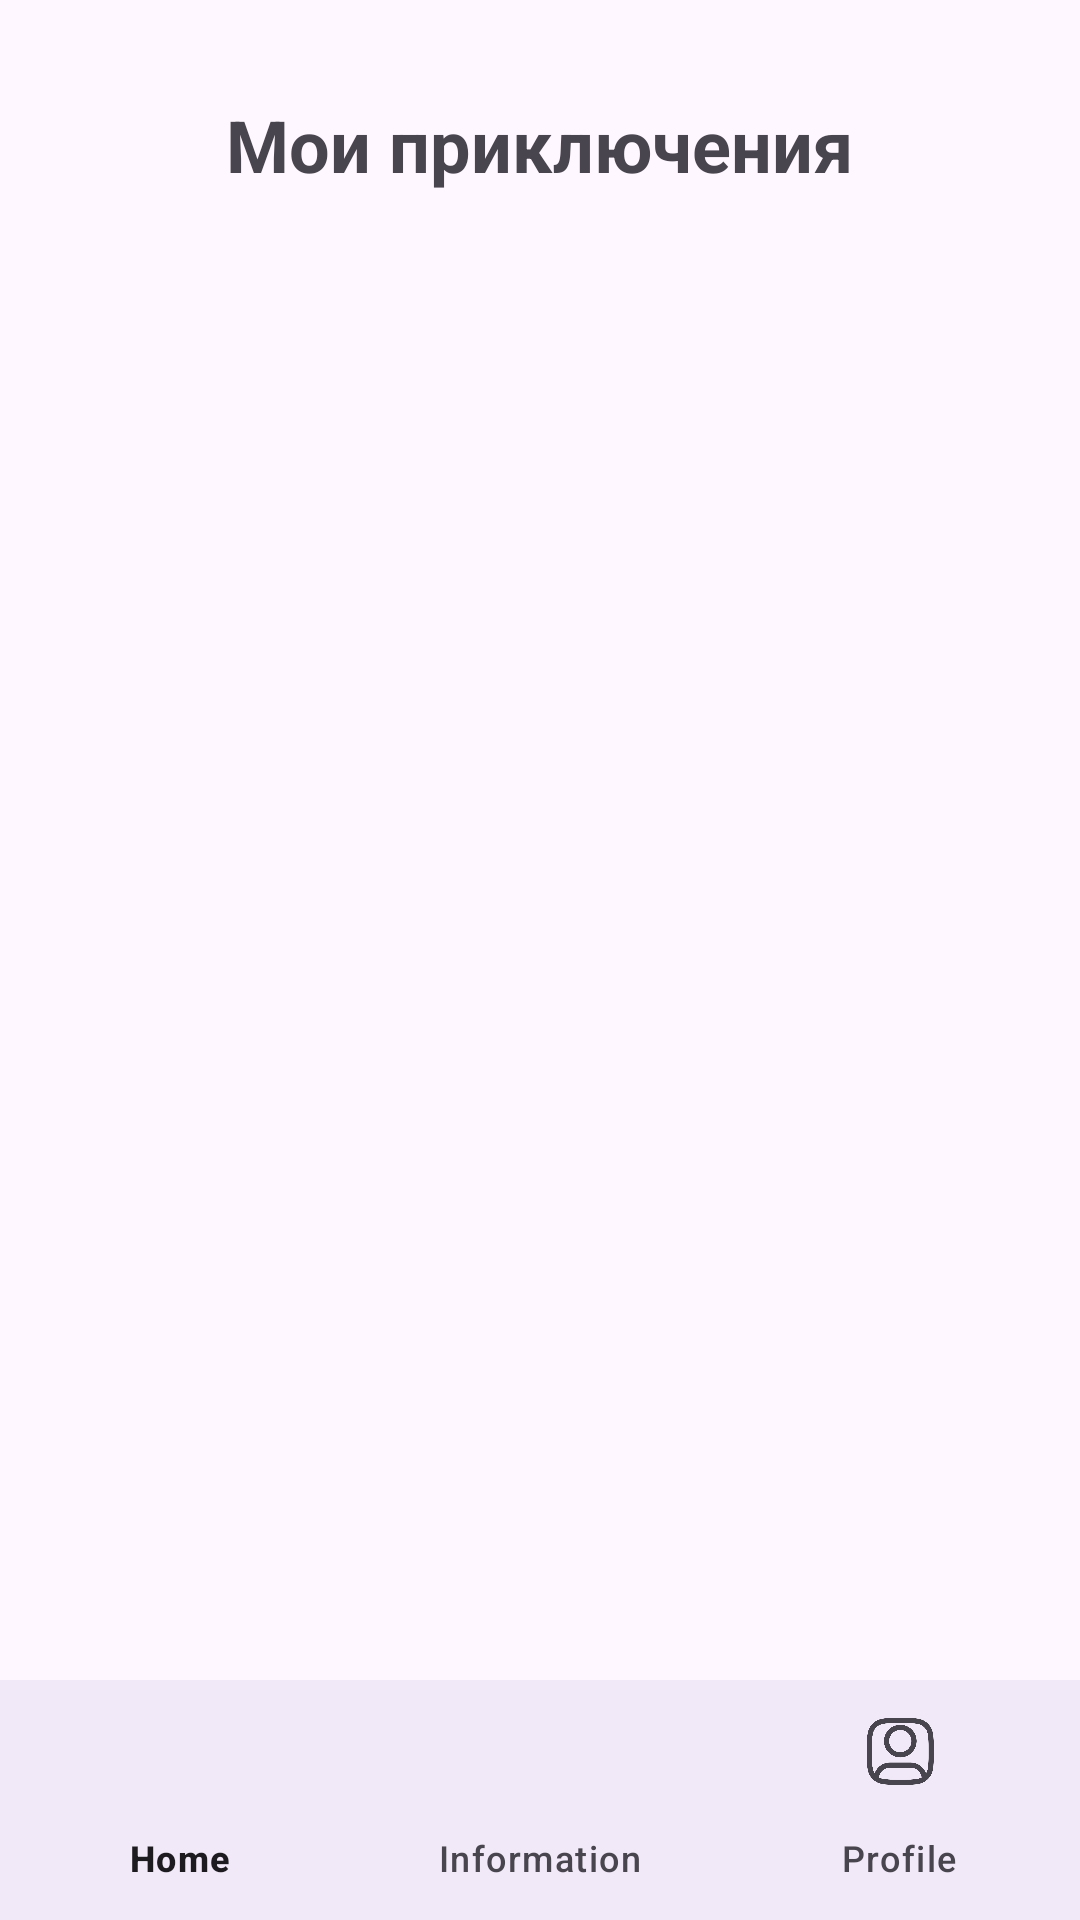

Reconstruct the res/layout file that produces this screen, plus the resources it refers to.
<!-- AndroidManifest.xml: application theme Theme.MyTourClub -->
<!-- res/layout/activity_user.xml -->
<?xml version="1.0" encoding="utf-8"?>
<androidx.constraintlayout.widget.ConstraintLayout
    xmlns:android="http://schemas.android.com/apk/res/android"
    xmlns:app="http://schemas.android.com/apk/res-auto"
    xmlns:tools="http://schemas.android.com/tools"
    android:id="@+id/main"
    android:layout_width="match_parent"
    android:layout_height="match_parent"
    tools:context=".ui.UserActivity">

    <LinearLayout
        android:id="@+id/linearLayout"
        android:layout_width="0dp"
        android:layout_height="0dp"
        android:orientation="vertical"
        app:layout_constraintTop_toTopOf="parent"
        app:layout_constraintBottom_toTopOf="@id/bottomNavigationView"
        app:layout_constraintStart_toStartOf="parent"
        app:layout_constraintEnd_toEndOf="parent"
        android:padding="16dp">

        
        <TextView
            android:id="@+id/textViewTitle"
            android:layout_width="wrap_content"
            android:layout_height="wrap_content"
            android:layout_gravity="center"
            android:padding="16dp"
            android:text="Мои приключения"
            android:textSize="24sp"
            android:textStyle="bold"/>

        <androidx.recyclerview.widget.RecyclerView
            android:id="@+id/recyclerViewBookedRoutes"
            android:layout_width="match_parent"
            android:layout_height="0dp"
            android:layout_weight="1"
            android:padding="16dp" />
    </LinearLayout>

    
    <com.google.android.material.bottomnavigation.BottomNavigationView
        android:id="@+id/bottomNavigationView"
        android:layout_width="0dp"
        android:layout_height="wrap_content"
        android:background="?android:attr/windowBackground"
        app:layout_constraintBottom_toBottomOf="parent"
        app:layout_constraintStart_toStartOf="parent"
        app:layout_constraintEnd_toEndOf="parent"
        app:menu="@menu/bottom_menu" />
</androidx.constraintlayout.widget.ConstraintLayout>
<!-- resources referenced by this layout -->
<resources>
  <style name="Theme.MyTourClub" parent="Base.Theme.MyTourClub" />
  <style name="Base.Theme.MyTourClub" parent="Theme.Material3.DayNight.NoActionBar">
          
          
      </style>
</resources>
